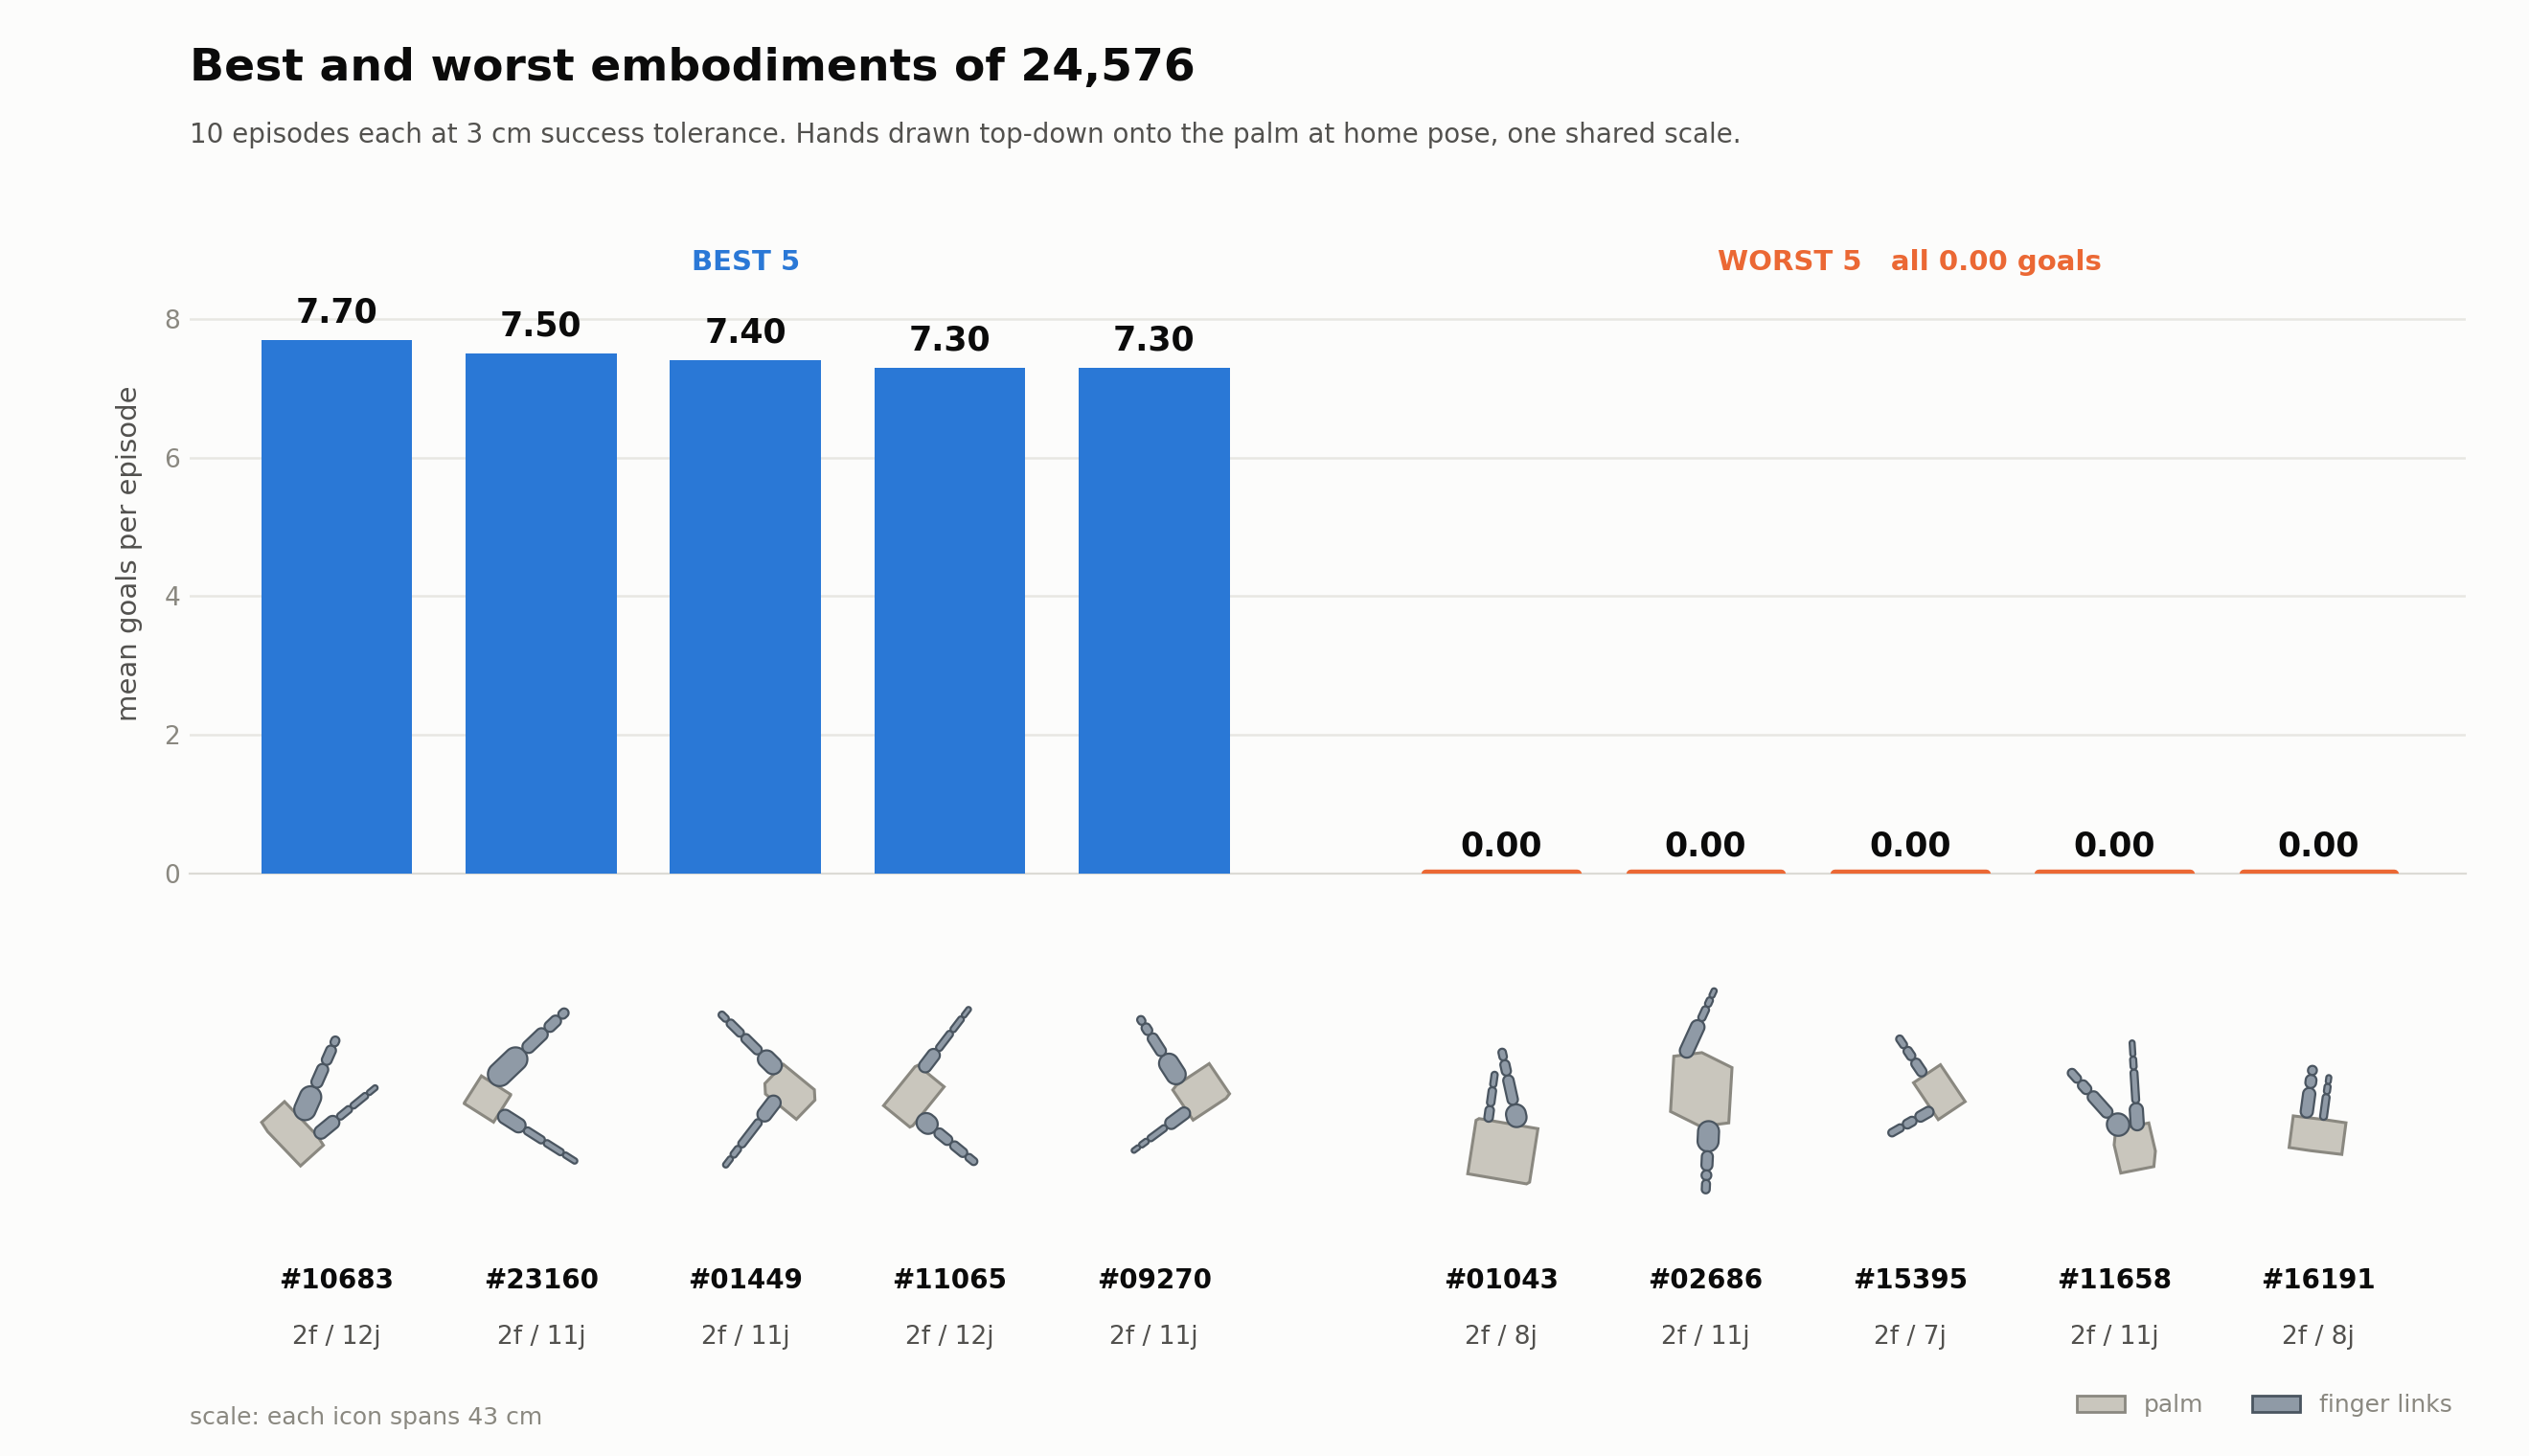

The data file committed next to this chart (first rows):
group, design, mean_goals, std_goals, z_within_object, n_active_fingers, n_active_joints, object_type, pool_index
best, gen_0003_10683, 7.7, 3.318, +3.497, 2, 12, screwdriver, 1083
best, gen_0003_23160, 7.5, 3.557, +2.673, 2, 11, hammer, 360
best, gen_0003_01449, 7.4, 2.498, +2.470, 2, 11, brush, 249
best, gen_0003_11065, 7.3, 2.865, +2.726, 2, 12, hammer, 265
best, gen_0003_09270, 7.3, 3.848, +3.190, 2, 11, marker, 870
worst, gen_0003_01043, 0.0, 0.0, -2.486, 2, 8, spatula, 1043
worst, gen_0003_02686, 0.0, 0.0, -2.483, 2, 11, hammer, 286
worst, gen_0003_15395, 0.0, 0.0, -2.365, 2, 7, brush, 995
worst, gen_0003_11658, 0.0, 0.0, -2.325, 2, 11, screwdriver, 858
worst, gen_0003_16191, 0.0, 0.0, -2.310, 2, 8, eraser, 591
